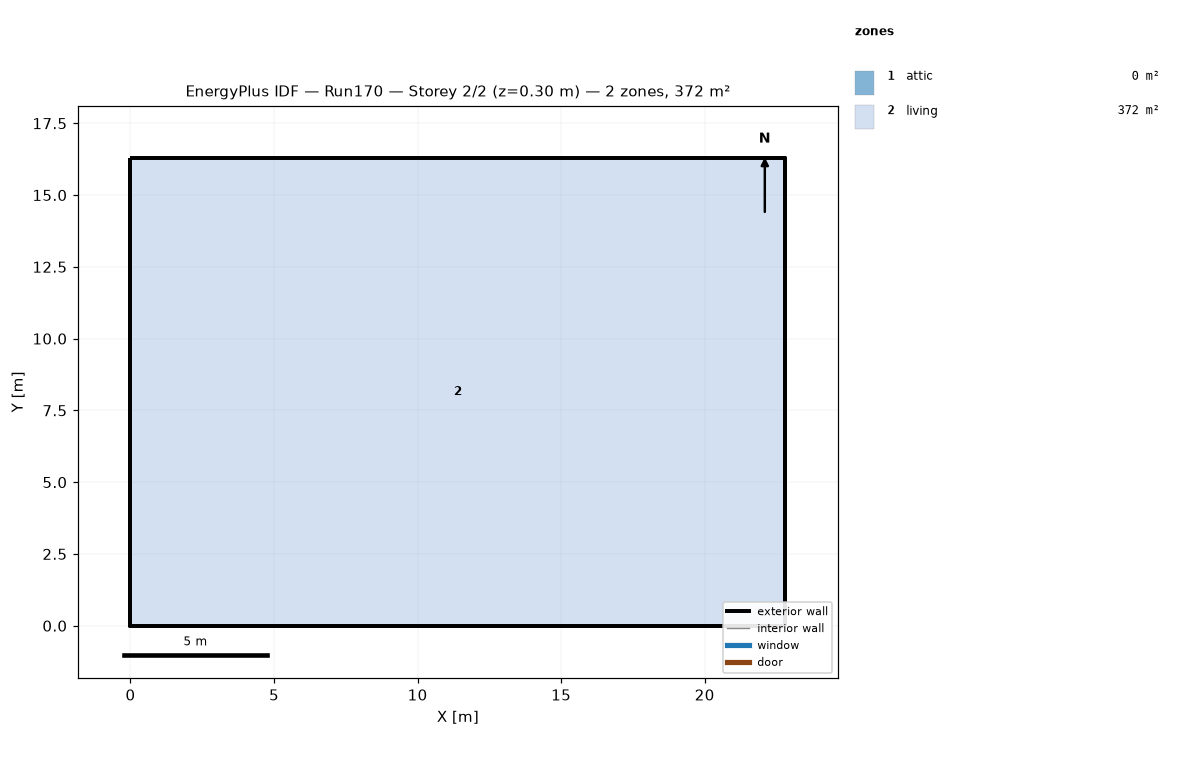
=== STOREY PLAN SPEC (per zone: floor XY polygon, exterior-wall plan segments, windows/doors) ===
zone 1: attic  (0.0 m²)
  exterior wall: (22.81, 0.00) – (22.81, 16.29) – (22.81, 8.15)  [24.4 m]
  exterior wall: (0.00, 16.29) – (0.00, 0.00) – (0.00, 8.15)  [24.4 m]
zone 2: living  (371.6 m²)
  floor: (0.00, 0.00) (0.00, 16.29) (22.81, 16.29) (22.81, 0.00)
  exterior wall: (0.00, 0.00) – (22.81, 0.00)  [22.8 m]
  exterior wall: (22.81, 0.00) – (22.81, 16.29)  [16.3 m]
  exterior wall: (22.81, 16.29) – (0.00, 16.29)  [22.8 m]
  exterior wall: (0.00, 16.29) – (0.00, 0.00)  [16.3 m]

=== DERIVED (storey summary) ===
Building: Run170
Storey: 2 of 2  (floor level z = 0.30 m)
Storey gross floor area: 371.6 m²
Zones on this storey: 2
  - attic: floor 0.0 m²; exterior wall 48.9 m (22.3 m²); WWR 0.0%
  - living: floor 371.6 m²; exterior wall 78.2 m (190.7 m²); WWR 0.0%
Zone adjacency: (none detected)